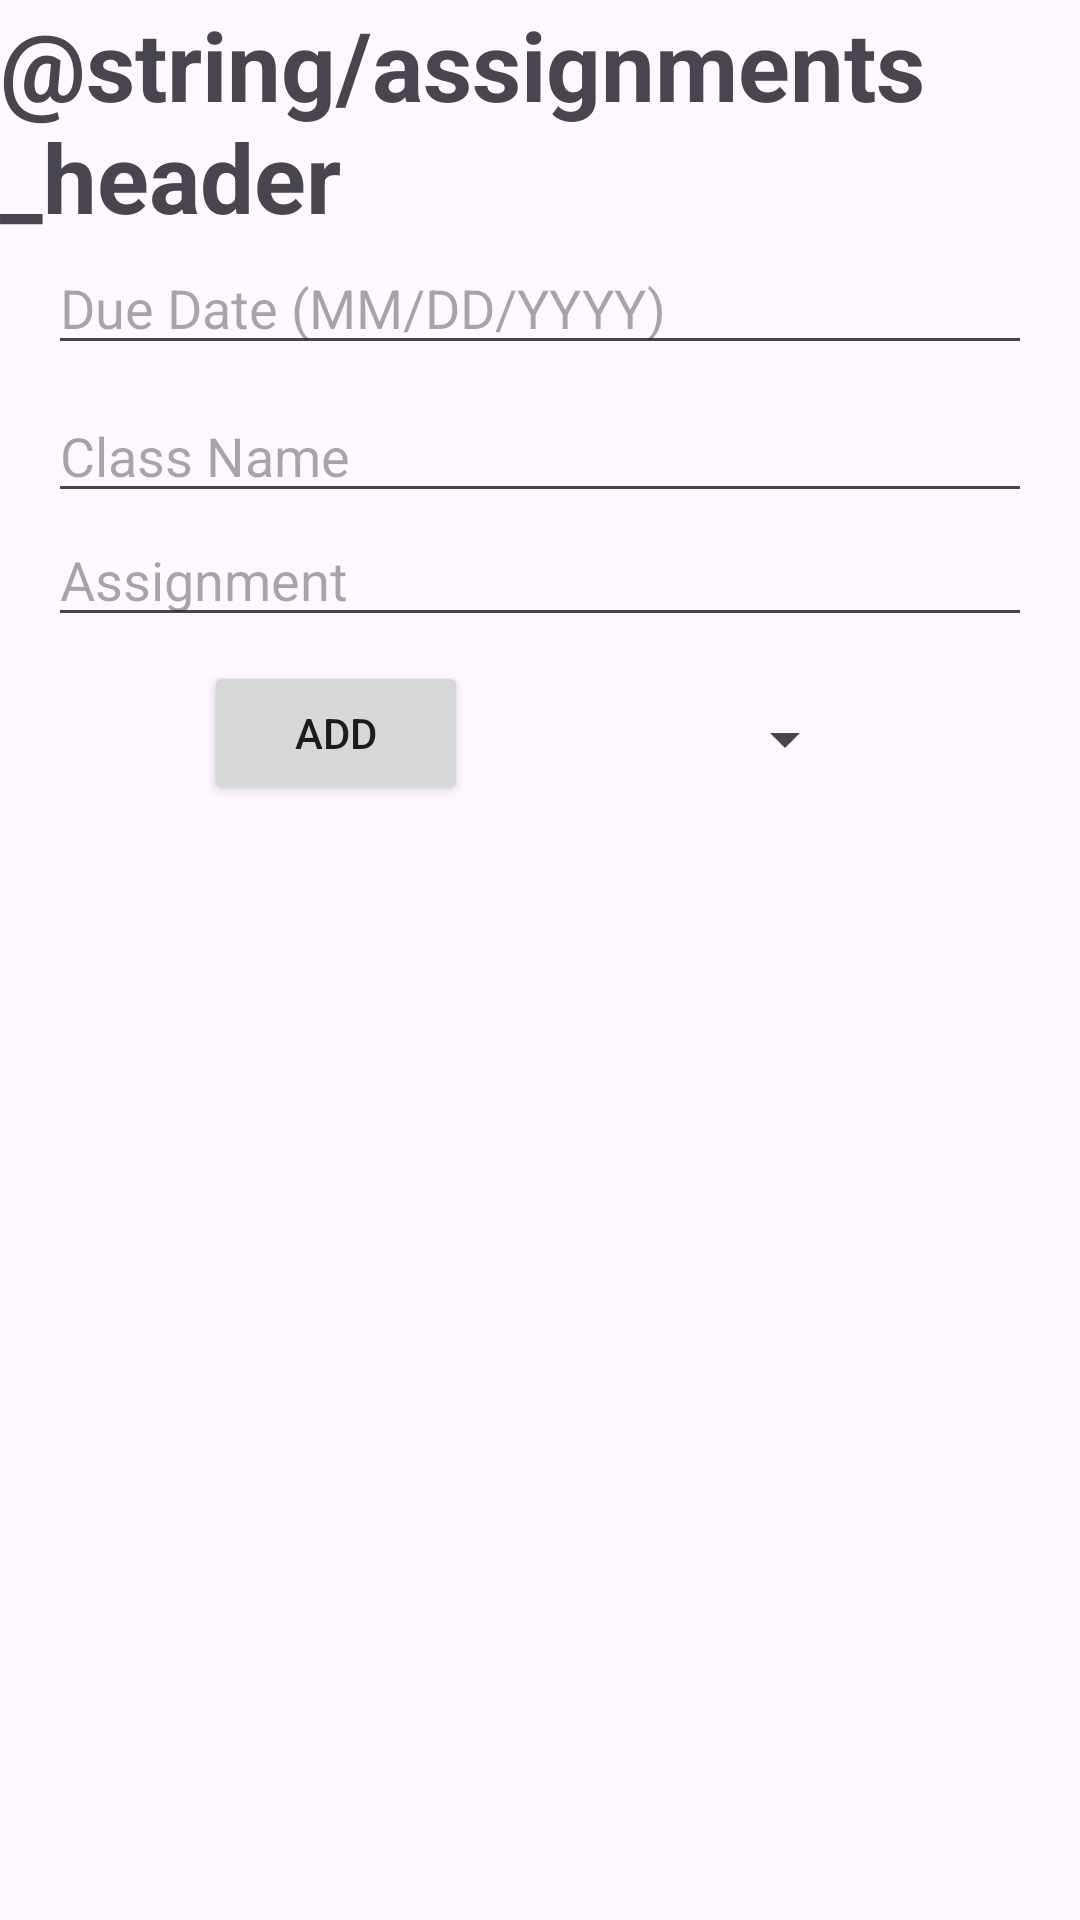

This screen was rendered from an Android layout file. Write that file and the resources it references.
<!-- AndroidManifest.xml: application theme Theme.CollegeScheduler -->
<!-- res/layout/fragment_assignments.xml -->
<?xml version="1.0" encoding="utf-8"?>
<androidx.constraintlayout.widget.ConstraintLayout
    xmlns:android="http://schemas.android.com/apk/res/android"
    xmlns:app="http://schemas.android.com/apk/res-auto"
    xmlns:tools="http://schemas.android.com/tools"
    android:layout_width="match_parent"
    android:layout_height="match_parent"
    tools:context=".ui.examlist.ExamListFragment">

    <TextView
        android:id="@+id/assignments_header"
        android:layout_width="wrap_content"
        android:layout_height="wrap_content"
        android:text="@string/assignments_header"
        android:textSize="32sp"
        android:textStyle="bold"
        app:layout_constraintLeft_toLeftOf="parent"
        app:layout_constraintRight_toRightOf="parent"
        app:layout_constraintTop_toTopOf="parent" />

    <androidx.recyclerview.widget.RecyclerView
        android:id="@+id/recyclerViewAssignments"
        android:layout_width="match_parent"
        android:layout_height="0dp"
        android:layout_marginTop="8dp"
        android:layout_marginStart="20dp"
        app:layout_constraintBottom_toBottomOf="parent"
        app:layout_constraintEnd_toEndOf="parent"
        app:layout_constraintStart_toStartOf="parent"
        app:layout_constraintTop_toBottomOf="@+id/inputContainer" />

    <androidx.constraintlayout.widget.ConstraintLayout
        android:id="@+id/inputContainer"
        android:layout_width="match_parent"
        android:layout_height="205dp"
        android:layout_marginStart="16dp"
        android:layout_marginEnd="16dp"
        android:layout_weight="1"
        android:orientation="vertical"
        app:layout_constraintEnd_toEndOf="parent"
        app:layout_constraintHorizontal_bias="0.0"
        app:layout_constraintStart_toStartOf="parent"
        app:layout_constraintTop_toBottomOf="@id/assignments_header">

        <EditText
            android:id="@+id/editTextClass"
            android:layout_width="0dp"
            android:layout_height="wrap_content"
            android:layout_marginTop="8dp"
            android:hint="@string/class_name"
            android:inputType="text"
            app:layout_constraintBottom_toTopOf="@+id/editTextAssignment"
            app:layout_constraintEnd_toEndOf="parent"
            app:layout_constraintStart_toStartOf="parent"
            app:layout_constraintTop_toBottomOf="@+id/editTextDueDate" />

        <EditText
            android:id="@+id/editTextDueDate"
            android:layout_width="match_parent"
            android:layout_height="wrap_content"
            android:hint="@string/due_date"
            android:inputType="text"
            app:layout_constraintBottom_toTopOf="@+id/editTextClass"
            app:layout_constraintEnd_toEndOf="parent"
            app:layout_constraintStart_toStartOf="parent"
            app:layout_constraintTop_toTopOf="parent" />

        <EditText
            android:id="@+id/editTextAssignment"
            android:layout_width="match_parent"
            android:layout_height="wrap_content"
            android:layout_marginBottom="8dp"
            android:hint="@string/assignment_name"
            android:inputType="text"
            app:layout_constraintBottom_toTopOf="@+id/addButton"
            app:layout_constraintEnd_toEndOf="parent"
            app:layout_constraintStart_toStartOf="parent"
            app:layout_constraintTop_toBottomOf="@+id/editTextClass" />

        <Spinner
            android:id="@+id/assignmentSort"
            android:layout_width="wrap_content"
            android:layout_height="wrap_content"
            android:layout_gravity="center"
            android:layout_marginStart="72dp"
            android:layout_marginTop="22dp"
            android:layout_marginEnd="49dp"
            android:paddingStart="8dp"
            android:paddingEnd="8dp"
            android:popupBackground="@android:color/white"
            app:layout_constraintEnd_toEndOf="parent"
            app:layout_constraintStart_toEndOf="@+id/addButton"
            app:layout_constraintTop_toBottomOf="@+id/editTextAssignment" />

        <Button
            android:id="@+id/addButton"
            android:layout_width="wrap_content"
            android:layout_height="wrap_content"
            android:layout_marginStart="52dp"
            android:layout_marginTop="8dp"
            android:onClick="onAddButtonClick"
            android:text="Add"
            app:layout_constraintStart_toStartOf="parent"
            app:layout_constraintTop_toBottomOf="@+id/editTextAssignment" />

    </androidx.constraintlayout.widget.ConstraintLayout>

</androidx.constraintlayout.widget.ConstraintLayout>
<!-- resources referenced by this layout -->
<resources>
  <string name="assignment_name">Assignment</string>
  <string name="class_name">Class Name</string>
  <string name="due_date">Due Date (MM/DD/YYYY)</string>
  <style name="Theme.CollegeScheduler" parent="Base.Theme.CollegeScheduler" />
  <style name="Base.Theme.CollegeScheduler" parent="Theme.Material3.DayNight.NoActionBar">
          
          
      </style>
</resources>
